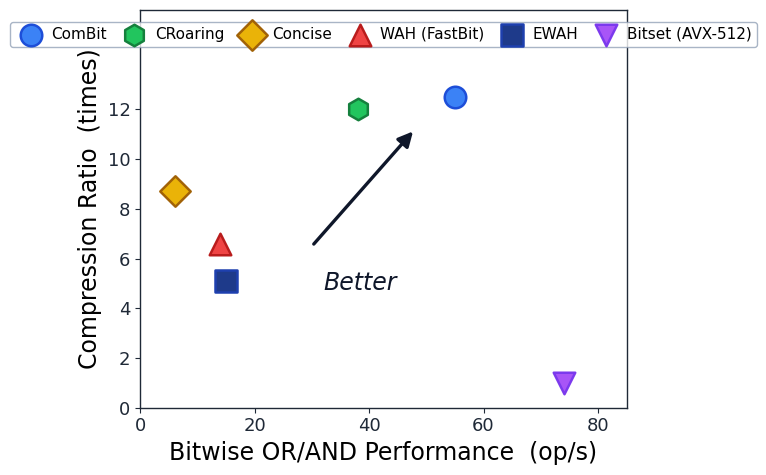

Write Python code to recreate this figure.
#!/usr/bin/env python3
"""plot_design_space.py — Blitzcrank-style design-space figure.

A 2-D positioning chart: each bitmap backend is a single filled marker
at its (perf, CR) coordinate.  A "Better →" arrow points to the
upper-right (high CR + high perf is the desirable corner).

Coordinates come from real measurements:
  * OR Gbit/s plateau values from the OR-density sweep (plot_4pdf.py).
  * Compression ratios from per-backend dir sizes at c=100 (100M-bit, 100
    bitmaps, raw 1250 MB):
        ComBit       6.5x
        CRoaring     6.5x
        Concise      3.4x
        WAH          2.2x
        EWAH         1.4x
        Bitset       1.0x  (no compression)

Output:  out_plots/design_space.pdf
"""
from __future__ import annotations

from pathlib import Path
import matplotlib
matplotlib.use("Agg")
import matplotlib.pyplot as plt

plt.rcParams.update({
    "font.family": "Linux Libertine O",
    "font.size": 15,
    "axes.labelsize": 17,
    "pdf.fonttype": 42,
    "xtick.labelsize": 13,
    "ytick.labelsize": 13,
    "legend.fontsize": 13,
    "legend.frameon": True,
    "legend.edgecolor": "#94a3b8",
})

# (label, x_perf, y_CR, marker, fill, edge)
# Positions from GEOMETRIC MEAN of measurements across c=2/10/100/1000
# (TPC-H falls inside this range too):
#   OR Gbit/s geo-mean:  Bitset 74 │ ComBit 55 │ CR 38 │ EWAH 15 │ WAH 14 │ Concise 6
#   CR  geo-mean:        ComBit 12.5× │ CR 12.0× │ Concise 8.7× │ WAH 6.6× │ EWAH 5.1× │ Bitset 1.0×
# Note: smaller c = denser bitmap (c=2 means 50% set bits per bitmap).
# EWAH compresses BEST at very-dense data (c=2: 52.5×, beats WAH/Concise)
# but worst at medium-density (c=100: 1.4×, c=1000: 0.9×).  Geometric mean
# across the whole range gives EWAH ≈ 5× CR — bottom of the RLE family but
# clearly above Bitset.
# Positions are now in REAL units:
#   x = OR perf in Gbit/s (geometric mean across c=2..1000)
#   y = compression ratio (×, geometric mean across c=2..1000)
BACKENDS = [
    ("ComBit",            55.0, 12.5, "o",  "#3b82f6", "#1d4ed8"),
    ("CRoaring",          38.0, 12.0, "h",  "#22c55e", "#15803d"),
    ("Concise",            6.0,  8.7, "D",  "#eab308", "#a16207"),
    ("WAH (FastBit)",     14.0,  6.6, "^",  "#ef4444", "#b91c1c"),
    ("EWAH",              15.0,  5.1, "s",  "#1e3a8a", "#1e40af"),
    ("Bitset (AVX-512)",  74.0,  1.0, "v",  "#a855f7", "#7c3aed"),
]


def main() -> None:
    out_dir = Path("out_plots")
    out_dir.mkdir(parents=True, exist_ok=True)

    fig, ax = plt.subplots(figsize=(7.2, 5.0))

    # Axes in real units: OR Gbit/s × Compression Ratio.
    ax.set_xlim(0, 85)
    ax.set_ylim(0, 16)        # headroom for the single-row legend
    ax.set_xticks([0, 20, 40, 60, 80])
    ax.set_yticks([0, 2, 4, 6, 8, 10, 12])
    ax.tick_params(axis="both", colors="#1f2937")
    ax.set_aspect("auto")

    # Keep all four spines visible (the chart frame).
    for s in ax.spines.values():
        s.set_color("#1f2937")
        s.set_linewidth(1.0)

    # Plot each backend as a single filled marker with dark edge.
    for label, x, y, marker, fill, edge in BACKENDS:
        ax.scatter([x], [y], marker=marker, s=240,
                   facecolor=fill, edgecolor=edge,
                   linewidth=1.8, zorder=3,
                   label=label)

    # "Better →" arrow pointing toward the upper-right (high CR + high
    # perf is the ideal corner).  Placed in the lower-middle empty zone
    # so it doesn't collide with any marker or the legend.
    ax.annotate(
        "",
        xy=(48, 11.2),           # arrow head, just below ComBit
        xytext=(30, 6.5),        # arrow tail in the empty middle band
        arrowprops=dict(arrowstyle="-|>", color="#0f172a",
                        lw=2.4, mutation_scale=22),
        zorder=2,
    )
    ax.text(32, 5.5, "Better",
            ha="left", va="top", fontsize=17,
            color="#0f172a", family="Linux Libertine O",
            fontstyle="italic")

    # Axis labels in the units the user uses in the rest of the thesis.
    ax.set_xlabel("Bitwise OR/AND Performance  (op/s)",
                  family="Linux Libertine O")
    ax.set_ylabel("Compression Ratio  (times)",
                  family="Linux Libertine O")

    # Legend: single-row band at the very top (above the data band, which
    # tops out at y≈8.6 for ComBit / CRoaring).  With ylim=11 the legend
    # gets its own y=10-11 stripe and doesn't shadow any marker.
    ax.legend(loc="upper center", bbox_to_anchor=(0.5, 0.99),
              ncol=6, frameon=True, fontsize=11,
              handletextpad=0.35, columnspacing=0.8,
              borderpad=0.35, labelspacing=0.4)

    fig.tight_layout()
    out_pdf = out_dir / "design_space.pdf"
    fig.savefig(out_pdf, format="pdf", bbox_inches="tight")
    plt.close(fig)
    print(f"[ok] wrote {out_pdf}")


if __name__ == "__main__":
    main()
